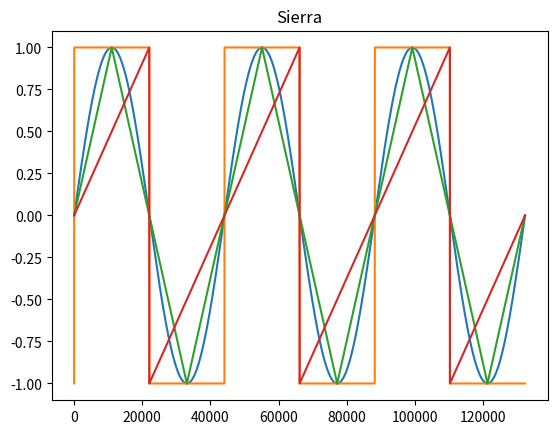

Python code for this plot:
import numpy
import matplotlib.pyplot

SRATE = 44100.0

def setGraphics(wave):
    x = list(range(len(wave)))
    y = [sample for sample in wave]

    matplotlib.pyplot.plot(x, y)

def osc(nHz, time):
    wave = numpy.arange(SRATE * nHz, dtype = numpy.float32)
    for i in range(len(wave)):
        wave[i] = numpy.sin(wave[i]/SRATE*(time*2*numpy.pi))

    matplotlib.pyplot.title("Sinusoide Generalizado") # título 

    return wave

def square(nHz, time):
    wave = numpy.arange(SRATE * nHz, dtype = numpy.float32)
    for i in range(len(wave)):
        wave[i] = 1 if numpy.sin(wave[i] / SRATE * (time * 2 * numpy.pi)) > 0 else -1
        
    matplotlib.pyplot.title("Cuadrado") 

    return wave

def triangle(nHz, time):
    wave = numpy.arange(SRATE * nHz, dtype = numpy.float32)
    for i in range(len(wave)):
        wave[i] = (2 / numpy.pi) * numpy.arcsin(numpy.sin(wave[i] / SRATE * (time * 2 * numpy.pi)))
        
    matplotlib.pyplot.title("Triangulo") # título 

    return wave

def saw(nHz, time):
    wave = numpy.arange(SRATE * nHz, dtype = numpy.float32)
    for i in range(len(wave)):
        wave[i] = (2 / numpy.pi) * numpy.arctan(numpy.tan(wave[i] / SRATE * (time * 2 * numpy.pi) / 2))
    
    matplotlib.pyplot.title("Sierra") # título 

    return wave

wave = osc(3, 1)
setGraphics(wave)
wave = square(3, 1)
setGraphics(wave)
wave = triangle(3, 1)
setGraphics(wave)
wave = saw(3, 1)
setGraphics(wave)

matplotlib.pyplot.show() # mostrar el resultado